Run: headless pygame with SDL's dummy video driver; simulated clock (each Clock.tick advances the game by its frame time, no real sleeping); random seed 0; keys injected as events and as key.get_pressed() state; no mouse input.
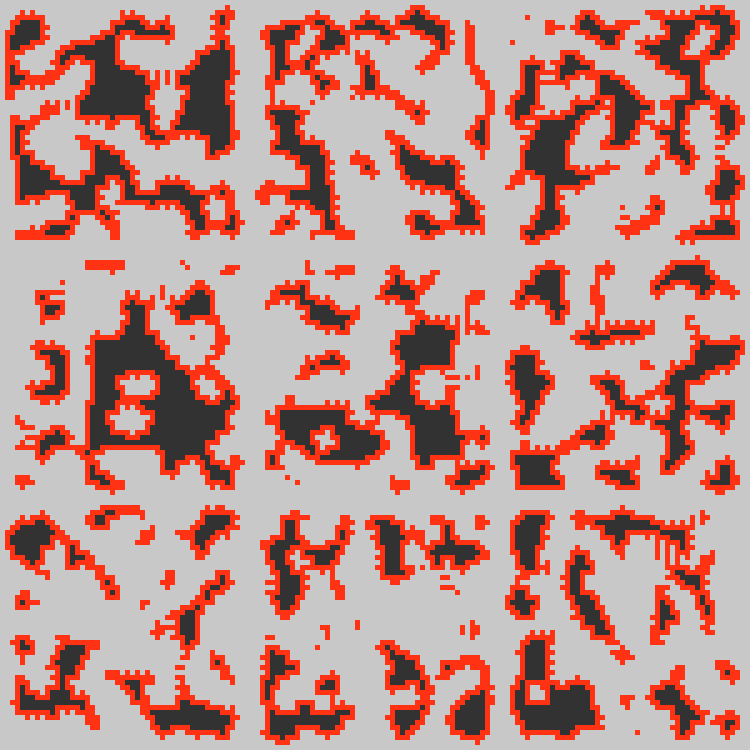
Frame 1 of 4 · flips 1–60 · no input
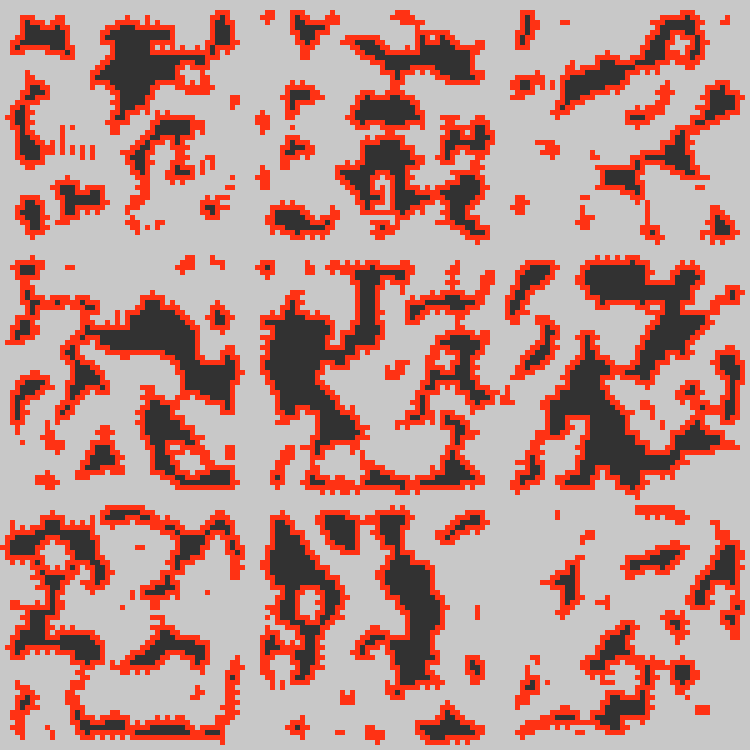
Frame 2 of 4 · flips 61–180 · tapped SPACE, RETURN · held RIGHT (→), D
Frame 3 of 4 · flips 181–300 · held DOWN (↓), S · screen unchanged from frame 2, image omitted
Frame 4 of 4 · flips 301–420 · held LEFT (←), A, UP (↑), W · screen unchanged from frame 3, image omitted

The pygame program that drew these frames:

import pygame
import random
from collections import deque

# ------------------------
CELL_SIZE = 5
ROOM_SIZE = 50
ROWS, COLS = 3, 3
FPS = 30

ROCK_PROB = 60
CA_STEPS = 2
T_THRESHOLD = 5

NEIGHBORS = [(-1,-1),(-1,0),(-1,1),(0,-1),(0,1),(1,-1),(1,0),(1,1)]

# Colors
ROCK_COLOR = (50,50,50)
EMPTY_COLOR = (200,200,200)
WALL_COLOR = (255,50,20)

# ------------------------
# Generate a single room using CA
def generate_room(size, rock_prob=ROCK_PROB, steps=CA_STEPS, T=T_THRESHOLD):
    grid = [[0 for _ in range(size)] for _ in range(size)]
    # initial rocks
    for y in range(size):
        for x in range(size):
            if random.randint(0,99)<rock_prob:
                grid[y][x]=1
    # CA iterations
    for _ in range(steps):
        new_grid=[[0]*size for _ in range(size)]
        for y in range(size):
            for x in range(size):
                count=sum(grid[y+dy][x+dx] for dx,dy in NEIGHBORS if 0<=x+dx<size and 0<=y+dy<size)
                new_grid[y][x]=1 if count>=T else 0
        grid=new_grid
    # mark walls
    wall_grid=[[0]*size for _ in range(size)]
    for y in range(size):
        for x in range(size):
            if grid[y][x]==1:
                for dx,dy in NEIGHBORS:
                    nx,ny=x+dx,y+dy
                    if 0<=nx<size and 0<=ny<size and grid[ny][nx]==0:
                        wall_grid[y][x]=2
                        break
                if wall_grid[y][x]!=2:
                    wall_grid[y][x]=1
    return wall_grid

# ------------------------
# Largest empty region
def largest_empty(grid):
    size=len(grid)
    visited=[[False]*size for _ in range(size)]
    max_region=[]
    for y in range(size):
        for x in range(size):
            if grid[y][x]==0 and not visited[y][x]:
                q=deque()
                q.append((x,y))
                region=[]
                visited[y][x]=True
                while q:
                    cx,cy=q.popleft()
                    region.append((cx,cy))
                    for dx,dy in [(-1,0),(1,0),(0,-1),(0,1)]:
                        nx,ny=cx+dx,cy+dy
                        if 0<=nx<size and 0<=ny<size and grid[ny][nx]==0 and not visited[ny][nx]:
                            visited[ny][nx]=True
                            q.append((nx,ny))
                if len(region)>len(max_region):
                    max_region=region
    return max_region

# ------------------------
# Drill simple straight tunnel
def drill_tunnel(grid1, grid2):
    empty1=largest_empty(grid1)
    empty2=largest_empty(grid2)
    if not empty1 or not empty2:
        return
    x1,y1=random.choice(empty1)
    x2,y2=random.choice(empty2)
    # horizontal then vertical
    for x in range(min(x1,x2), max(x1,x2)+1):
        if 0<=y1<ROOM_SIZE and 0<=x<ROOM_SIZE:
            grid1[y1][x]=0
        if 0<=y2<ROOM_SIZE and 0<=x<ROOM_SIZE:
            grid2[y2][x]=0
    for y in range(min(y1,y2), max(y1,y2)+1):
        if 0<=y<ROOM_SIZE and 0<=x2<ROOM_SIZE:
            grid1[y][x2]=0
        if 0<=y<ROOM_SIZE and 0<=x2<ROOM_SIZE:
            grid2[y][y2]=0

# ------------------------
# Apply CA to a large combined grid
def apply_ca(grid, steps=2, T=5):
    H=len(grid)
    W=len(grid[0])
    for _ in range(steps):
        new_grid=[[0]*W for _ in range(H)]
        for y in range(H):
            for x in range(W):
                count=0
                for dx,dy in NEIGHBORS:
                    nx,ny=x+dx,y+dy
                    if 0<=nx<W and 0<=ny<H and grid[ny][nx]!=0:
                        count+=1
                new_grid[y][x]=1 if count>=T else 0
        grid=new_grid
    # mark walls
    for y in range(H):
        for x in range(W):
            if grid[y][x]==1:
                for dx,dy in NEIGHBORS:
                    nx,ny=x+dx,y+dy
                    if 0<=nx<W and 0<=ny<H and grid[ny][nx]==0:
                        grid[y][x]=2
                        break
    return grid

# ------------------------
# Draw dungeon
def draw(screen,dungeon):
    screen.fill((0,0,0))
    H=len(dungeon)
    W=len(dungeon[0])
    for y in range(H):
        for x in range(W):
            val=dungeon[y][x]
            color=EMPTY_COLOR if val==0 else WALL_COLOR if val==2 else ROCK_COLOR
            pygame.draw.rect(screen,color,(x*CELL_SIZE,y*CELL_SIZE,CELL_SIZE,CELL_SIZE))
    pygame.display.flip()

# ------------------------
# Main
def main():
    pygame.init()
    screen = pygame.display.set_mode((COLS*ROOM_SIZE*CELL_SIZE, ROWS*ROOM_SIZE*CELL_SIZE))
    pygame.display.set_caption("CA Dungeon with Connections")
    clock = pygame.time.Clock()

    def generate_dungeon():
        # Step 1: generate rooms
        dungeon_rooms = [[generate_room(ROOM_SIZE) for _ in range(COLS)] for _ in range(ROWS)]

        # Step 2: connect neighbors
        for y in range(ROWS):
            for x in range(COLS):
                if x < COLS-1:
                    drill_tunnel(dungeon_rooms[y][x], dungeon_rooms[y][x+1])
                if y < ROWS-1:
                    drill_tunnel(dungeon_rooms[y][x], dungeon_rooms[y+1][x])

        # Step 3: combine rooms into a single grid
        H = ROWS * ROOM_SIZE
        W = COLS * ROOM_SIZE
        combined = [[0]*W for _ in range(H)]
        for ry,row in enumerate(dungeon_rooms):
            for rx,room in enumerate(row):
                for y in range(ROOM_SIZE):
                    for x in range(ROOM_SIZE):
                        combined[ry*ROOM_SIZE+y][rx*ROOM_SIZE+x] = room[y][x]

        # Step 4: apply 2 more CA iterations to smooth
        combined = apply_ca(combined, steps=2, T=T_THRESHOLD)
        return combined

    dungeon = generate_dungeon()

    running = True
    while running:
        clock.tick(FPS)
        for event in pygame.event.get():
            if event.type == pygame.QUIT:
                running = False
            elif event.type == pygame.KEYDOWN:
                if event.key == pygame.K_ESCAPE:
                    running = False  # quit on ESC
                elif event.key == pygame.K_SPACE:
                    dungeon = generate_dungeon()  # regenerate on SPACE
        draw(screen, dungeon)

    pygame.quit()

if __name__=="__main__":
    main()
